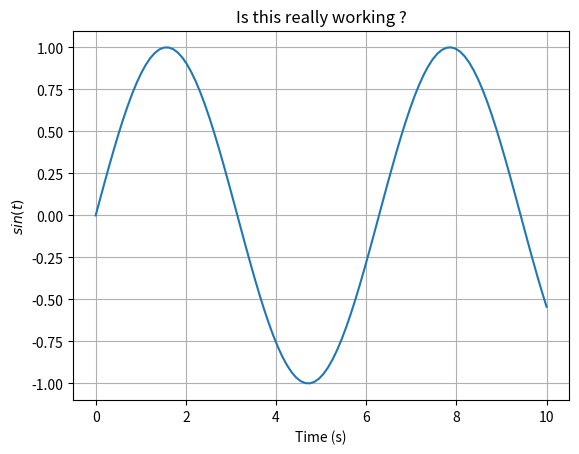

Write Python code to recreate this figure.
import matplotlib.pyplot as plt
import numpy as np

def main():
    x = np.linspace(0,10,100)
    y = np.sin(x)
    plt.plot(x,y)
    plt.grid()
    plt.xlabel("Time (s)")
    plt.ylabel("$sin(t)$")
    plt.title("Is this really working ?")
    plt.show()
    return 0


if __name__ == "__main__":
    main()
